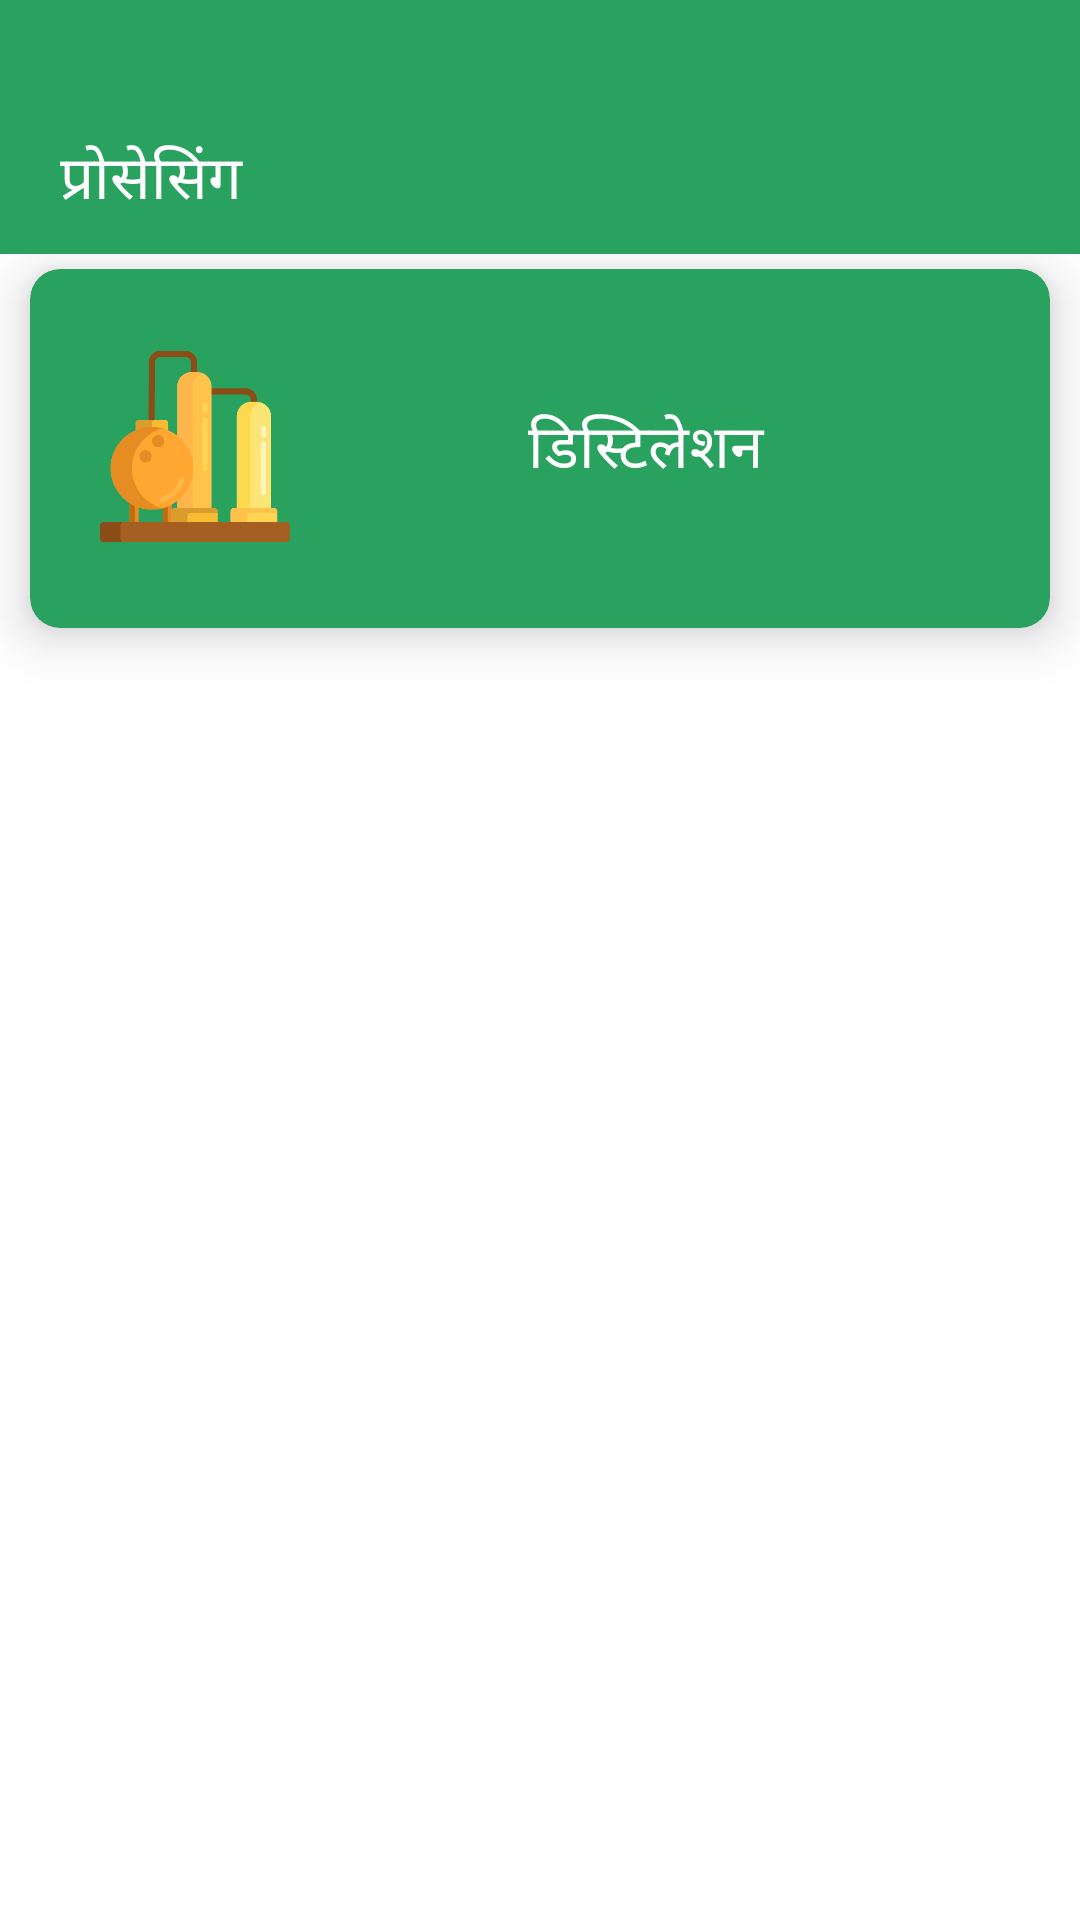

This screen was rendered from an Android layout file. Write that file and the resources it references.
<!-- AndroidManifest.xml: application theme Theme.AromaBox -->
<!-- res/layout/activity_procession.xml -->
<?xml version="1.0" encoding="utf-8"?>
<LinearLayout xmlns:android="http://schemas.android.com/apk/res/android"
    xmlns:app="http://schemas.android.com/apk/res-auto"
    xmlns:tools="http://schemas.android.com/tools"
    android:layout_width="match_parent"
    android:layout_height="match_parent"
    android:orientation="vertical"
    android:background="@color/white"
    tools:context=".Activity.ProcessionActivity">

    <LinearLayout
        android:layout_width="match_parent"
        android:layout_height="wrap_content"
        android:orientation="vertical"
        android:background="@color/green">
        <LinearLayout
            android:layout_width="match_parent"
            android:layout_height="wrap_content"
            android:gravity="center"
            android:orientation="horizontal"
            android:layout_marginTop="45dp"
            android:layout_marginBottom="10dp"
            android:theme="@style/ThemeOverlay.AppCompat.DayNight.ActionBar">
            <ImageView
                android:id="@+id/backBtn"
                android:layout_width="wrap_content"
                android:layout_height="wrap_content"
                android:layout_marginLeft="10dp"
                android:clickable="true"
                android:foreground="?attr/selectableItemBackground"
                style="@style/backArrow"/>
            <TextView
                android:layout_width="wrap_content"
                android:layout_height="wrap_content"
                android:layout_weight="1"
                android:layout_marginLeft="10dp"
                android:text="@string/procession"
                android:fontFamily="@font/roboto_bold"
                style="@style/toolbar"/>
        </LinearLayout>
    </LinearLayout>
    <LinearLayout
        android:layout_width="match_parent"
        android:layout_height="match_parent"
        android:orientation="vertical"
        android:background="@color/white">

    <androidx.cardview.widget.CardView
        android:id="@+id/distillationBtn"
        android:layout_width="match_parent"
        android:layout_height="wrap_content"
        android:layout_marginLeft="10dp"
        android:layout_marginTop="5dp"
        android:layout_marginRight="10dp"
        android:layout_gravity="center"
        android:layout_marginBottom="5dp"
        android:clickable="true"
        app:cardBackgroundColor="@color/green"
        android:foreground="?attr/selectableItemBackground"
        app:cardElevation="10dp"
        android:padding="15dp"
        app:cardCornerRadius="10dp">
        <LinearLayout
            android:layout_width="match_parent"
            android:layout_height="wrap_content"
            android:layout_margin="20dp"
            android:gravity="center"
            android:orientation="horizontal">
            <ImageView
                android:layout_width="70dp"
                android:layout_height="70dp"
                android:src="@drawable/icon_distillation"/>
            <TextView
                android:layout_width="match_parent"
                android:layout_height="wrap_content"
                android:text="@string/distillation"
                android:gravity="center"
                android:layout_gravity="center"
                android:layout_margin="10dp"
                android:padding="15dp"
                android:fontFamily="@font/roboto_bold"
                android:textColor="@color/white"
                style="@style/textBig"/>
        </LinearLayout>
    </androidx.cardview.widget.CardView>
        <androidx.cardview.widget.CardView
            android:id="@+id/totalOil"
            android:layout_width="match_parent"
            android:layout_height="wrap_content"
            android:layout_marginLeft="10dp"
            android:layout_marginTop="5dp"
            android:layout_marginRight="10dp"
            android:layout_gravity="center"
            android:visibility="gone"
            android:layout_marginBottom="5dp"
            android:clickable="true"
            android:foreground="?attr/selectableItemBackground"
            app:cardBackgroundColor="@color/green"
            app:cardElevation="10dp"
            android:padding="15dp"
            app:cardCornerRadius="10dp">
            <LinearLayout
                android:layout_width="match_parent"
                android:layout_height="wrap_content"
                android:gravity="center"
                android:layout_margin="15dp"
                android:paddingTop="2dp"
                android:paddingBottom="2dp"
                android:orientation="vertical">
                <LinearLayout
                    android:layout_width="match_parent"
                    android:layout_height="wrap_content"
                    android:layout_marginBottom="10dp"
                    android:orientation="horizontal">
                    <ImageView
                        android:layout_width="70dp"
                        android:layout_height="70dp"
                        android:src="@drawable/icon_oil"/>
                    <TextView
                        android:layout_width="match_parent"
                        android:layout_height="wrap_content"
                        android:text="आयल  डिटेल्स"
                        android:gravity="center"
                        android:layout_gravity="center"
                        android:layout_margin="10dp"
                        android:padding="15dp"
                        android:fontFamily="@font/roboto_bold"
                        android:textColor="@color/white"
                        style="@style/textBig"/>
                </LinearLayout>
            </LinearLayout>
        </androidx.cardview.widget.CardView>
    </LinearLayout>
</LinearLayout>
<!-- resources referenced by this layout -->
<resources>
  <color name="green">#29a25f</color>
  <color name="white">#FFFFFFFF</color>
  <!-- drawable icon_distillation: png bitmap (drawable-v24, 17888 bytes) -->
  <!-- drawable icon_oil: png bitmap (drawable-v24, 3669 bytes) -->
  <string name="distillation">डिस्टिलेशन</string>
  <string name="procession">प्रोसेसिंग</string>
  <style name="backArrow">
          <item name="android:width">18dp</item>
          <item name="android:height">18dp</item>
          <item name="android:src">@drawable/back_icon</item>
      </style>
  <style name="textBig">
          <item name="android:textSize">20dp</item>
      </style>
  <style name="toolbar">
          <item name="android:textSize">20dp</item>
          <item name="android:textColor">@color/white</item>
      </style>
  <style name="Theme.AromaBox" parent="Theme.MaterialComponents.DayNight.NoActionBar">
          
          <item name="colorPrimary">@color/green</item>
          <item name="colorPrimaryVariant">@color/purple_700</item>
          <item name="colorOnPrimary">@color/white</item>
          
          <item name="colorSecondary">@color/teal_200</item>
          <item name="colorSecondaryVariant">@color/teal_700</item>
          <item name="colorOnSecondary">@color/black</item>
          
  
  
          <item name="android:windowTranslucentStatus">true</item>
          
      </style>
  <color name="purple_700">#FF3700B3</color>
  <color name="teal_200">#29a25f</color>
  <color name="teal_700">#FF018786</color>
  <color name="black">#FF000000</color>
</resources>
